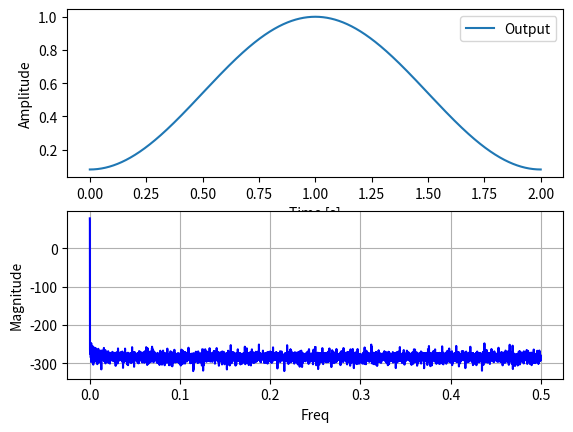

Python code for this plot:
import numpy as np
from numpy import pi, sin, log10, zeros
import matplotlib.pyplot as plt
from matplotlib.pyplot import plot, subplot, xlabel, ylabel, title, grid, axis, figure, show
from scipy.signal import freqz

sample_rate = 8000
M = 2

# para calcular os valores
i = np.arange(0, M, 1/sample_rate)

# função sinc (low-pass filter)
w_i = 0.54 - 0.46 * np.cos(2*np.pi*i/M)

###############
#   plot
subplot(2, 1, 1)
plt.plot(i, w_i, label="Output")
plt.legend()
plt.xlabel("Time [s]")
plt.ylabel("Amplitude")

[w, h] = freqz(w_i, worN=sample_rate, fs=1)

subplot(2, 1, 2)
plot(w, 20 * log10(abs(h)), 'b')
plt.xlabel("Freq")
plt.ylabel("Magnitude")

grid()
show()
